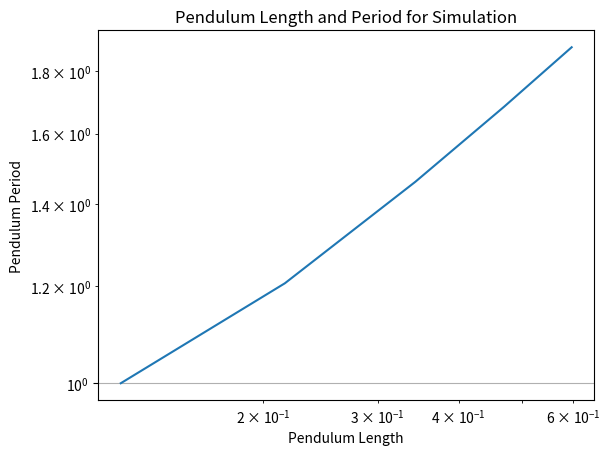

Python code for this plot:
#!/usr/bin/env python3
# -*- coding: utf-8 -*-
"""
Created on Mon Mar  4 15:29:19 2019

[redacted]
"""

import matplotlib.pyplot as plt

Length_of_Pendulum= [0.12065, 0.2159, 0.3429, 0.4699, 0.5969] 
Period_of_Pendulum= [1.000, 1.207,1.461, 1.683, 1.882] #last data point made up


plt.plot(Length_of_Pendulum, Period_of_Pendulum)
plt.xlabel('Pendulum Length')
plt.ylabel('Pendulum Period')
plt.yscale('log')
plt.xscale('log')
plt.title('Pendulum Length and Period for Simulation')
plt.grid(True)

#Real World Data
#Length_of_Pendulum= [0.12065, 0.2159, 0.3429, 0.4699, 0.5969] 
#Period_of_Pendulum= [0.6561, 0.8014,0.6091, 0.5376, 0.4753] #last data point made up